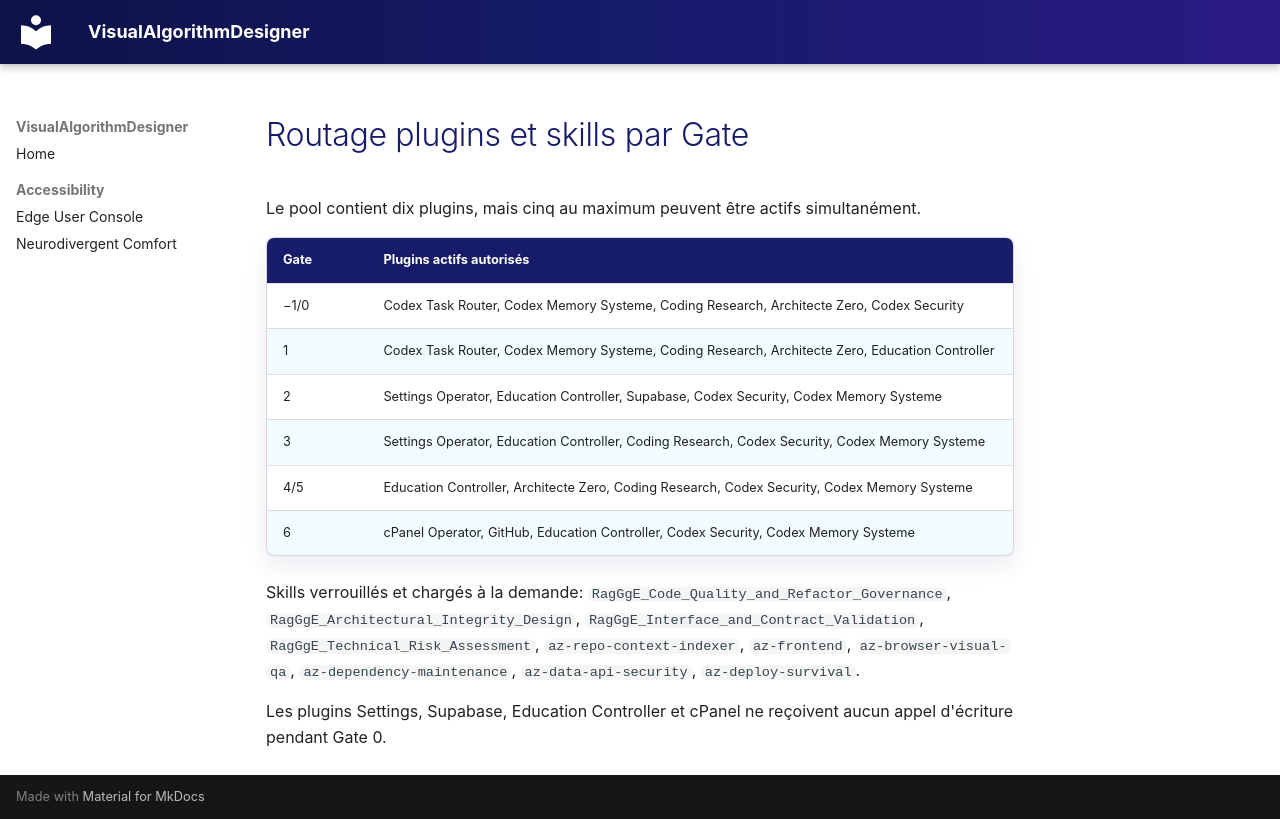

repository: SeCuReDmE-main-dev/VisualAlgorithmDesigner · page: plugin-skill-routing/index.html · generator: mkdocs

# Routage plugins et skills par Gate

Le pool contient dix plugins, mais cinq au maximum peuvent être actifs simultanément.

| Gate | Plugins actifs autorisés |
|---|---|
| −1/0 | Codex Task Router, Codex Memory Systeme, Coding Research, Architecte Zero, Codex Security |
| 1 | Codex Task Router, Codex Memory Systeme, Coding Research, Architecte Zero, Education Controller |
| 2 | Settings Operator, Education Controller, Supabase, Codex Security, Codex Memory Systeme |
| 3 | Settings Operator, Education Controller, Coding Research, Codex Security, Codex Memory Systeme |
| 4/5 | Education Controller, Architecte Zero, Coding Research, Codex Security, Codex Memory Systeme |
| 6 | cPanel Operator, GitHub, Education Controller, Codex Security, Codex Memory Systeme |

Skills verrouillés et chargés à la demande: `RagGgE_Code_Quality_and_Refactor_Governance`, `RagGgE_Architectural_Integrity_Design`, `RagGgE_Interface_and_Contract_Validation`, `RagGgE_Technical_Risk_Assessment`, `az-repo-context-indexer`, `az-frontend`, `az-browser-visual-qa`, `az-dependency-maintenance`, `az-data-api-security`, `az-deploy-survival`.

Les plugins Settings, Supabase, Education Controller et cPanel ne reçoivent aucun appel d'écriture pendant Gate 0.
